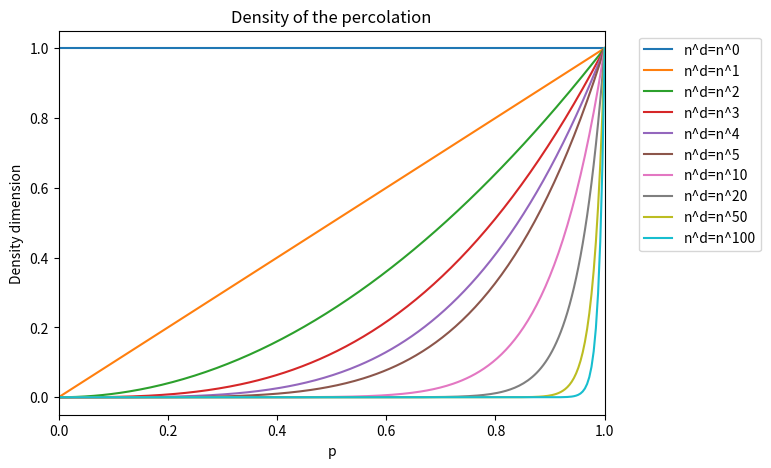

The script that saved this image: (Note: this script raises an exception after producing the figure.)
import numpy as np
import matplotlib.pyplot as plt

for D in range(1,6):
    plt.figure(figsize=[8.4, 4.8])
    def plot_density(d, c):
        p = np.linspace(0,1,250)
        dim = p**d
        
        plt.plot(p, dim, label='n^d=n^'+str(d), c='C'+str(c))


    for c,d in enumerate([0,1,2,3,4,5,10,20,50,100]):
        plot_density(d,c)

    plt.title("Density of the percolation")
    plt.xlabel("p")
    plt.ylabel("Density dimension")
    plt.legend(bbox_to_anchor=(1.05, 1), loc='upper left')
    plt.subplots_adjust(left=0.1, right=0.75, top=0.9, bottom=0.1)
    plt.xlim(0,1)
    plt.savefig("data_visualization/percolation/density_"+str(D)+"D.png", dpi=300)
    plt.show()
